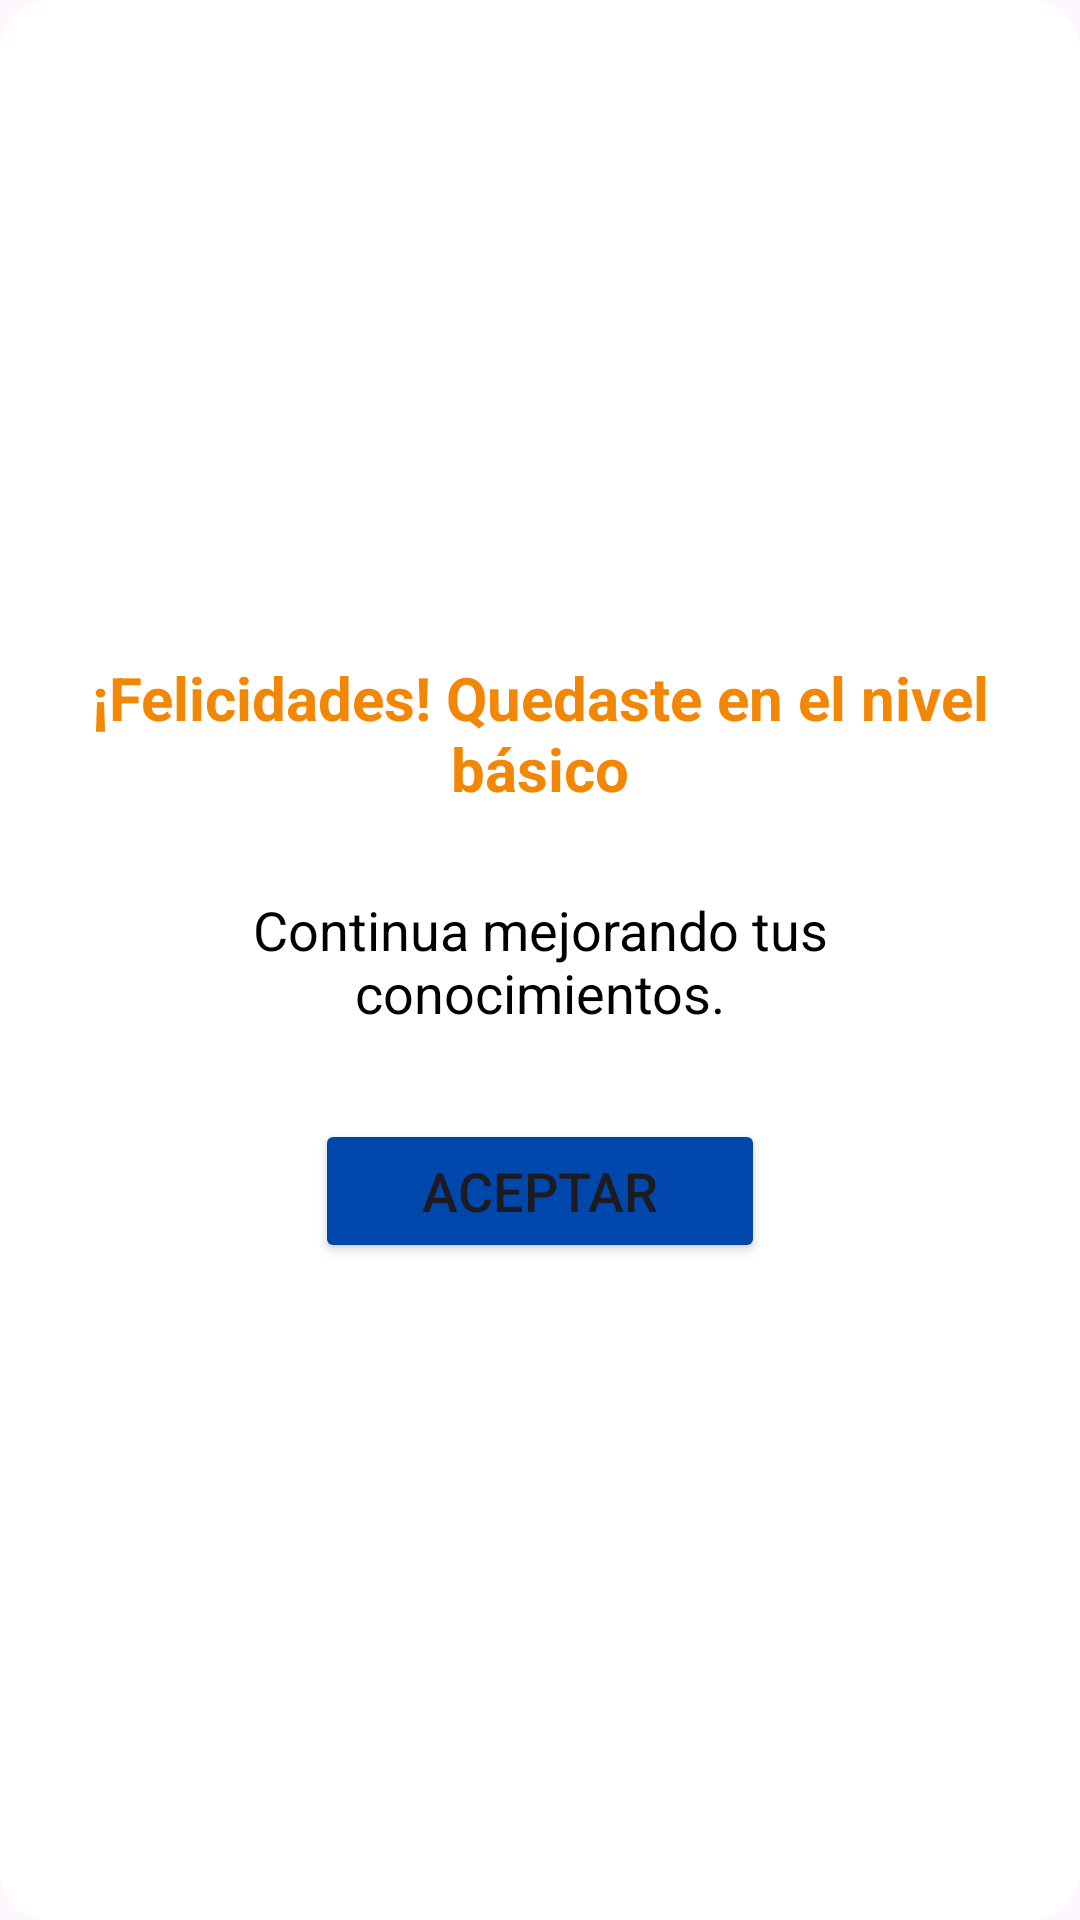

Here is an Android app screen rendered from its layout file. Give the layout XML and the strings, colors and styles it references.
<!-- AndroidManifest.xml: application theme Theme.MoneyMind -->
<!-- res/layout/dialog_nivel.xml -->
<LinearLayout xmlns:android="http://schemas.android.com/apk/res/android"
    android:orientation="vertical"
    android:padding="24dp"
    android:background="@drawable/rounded_dialog"
    android:gravity="center"
    android:layout_width="wrap_content"
    android:layout_height="wrap_content">

    <TextView
        android:id="@+id/tvTitulo"
        android:text="¡Felicidades! Quedaste en el nivel básico"
        android:textSize="20sp"
        android:textStyle="bold"
        android:textColor="#F28705"
        android:gravity="center"
        android:layout_marginBottom="8dp"
        android:layout_width="wrap_content"
        android:layout_height="wrap_content"/>

    <TextView
        android:id="@+id/tvMensaje"
        android:text="Continua mejorando tus conocimientos."
        android:textSize="18sp"
        android:gravity="center"
        android:textColor="@color/black"
        android:layout_width="wrap_content"
        android:layout_height="wrap_content"
        android:layout_marginTop="20dp"/>
    <Button
        android:id="@+id/btnAceptar"
        android:text="Aceptar"
        android:layout_marginTop="30dp"
        android:layout_width="150dp"
        android:textSize="18sp"
        android:backgroundTint="@color/main_color"
        android:layout_height="wrap_content"/>

</LinearLayout>
<!-- resources referenced by this layout -->
<resources>
  <color name="black">#FF000000</color>
  <color name="main_color">#0047AB</color>
  <!-- drawable rounded_dialog (drawable) -->
  <shape xmlns:android="http://schemas.android.com/apk/res/android">
      <solid android:color="#FFFFFF" />
      <corners android:radius="16dp"/>
      <padding android:left="16dp" android:top="16dp" android:right="16dp" android:bottom="16dp"/>
  </shape>
  <style name="Theme.MoneyMind" parent="Base.Theme.MoneyMind" />
  <style name="Base.Theme.MoneyMind" parent="Theme.Material3.DayNight.NoActionBar">
          
          
      </style>
</resources>
